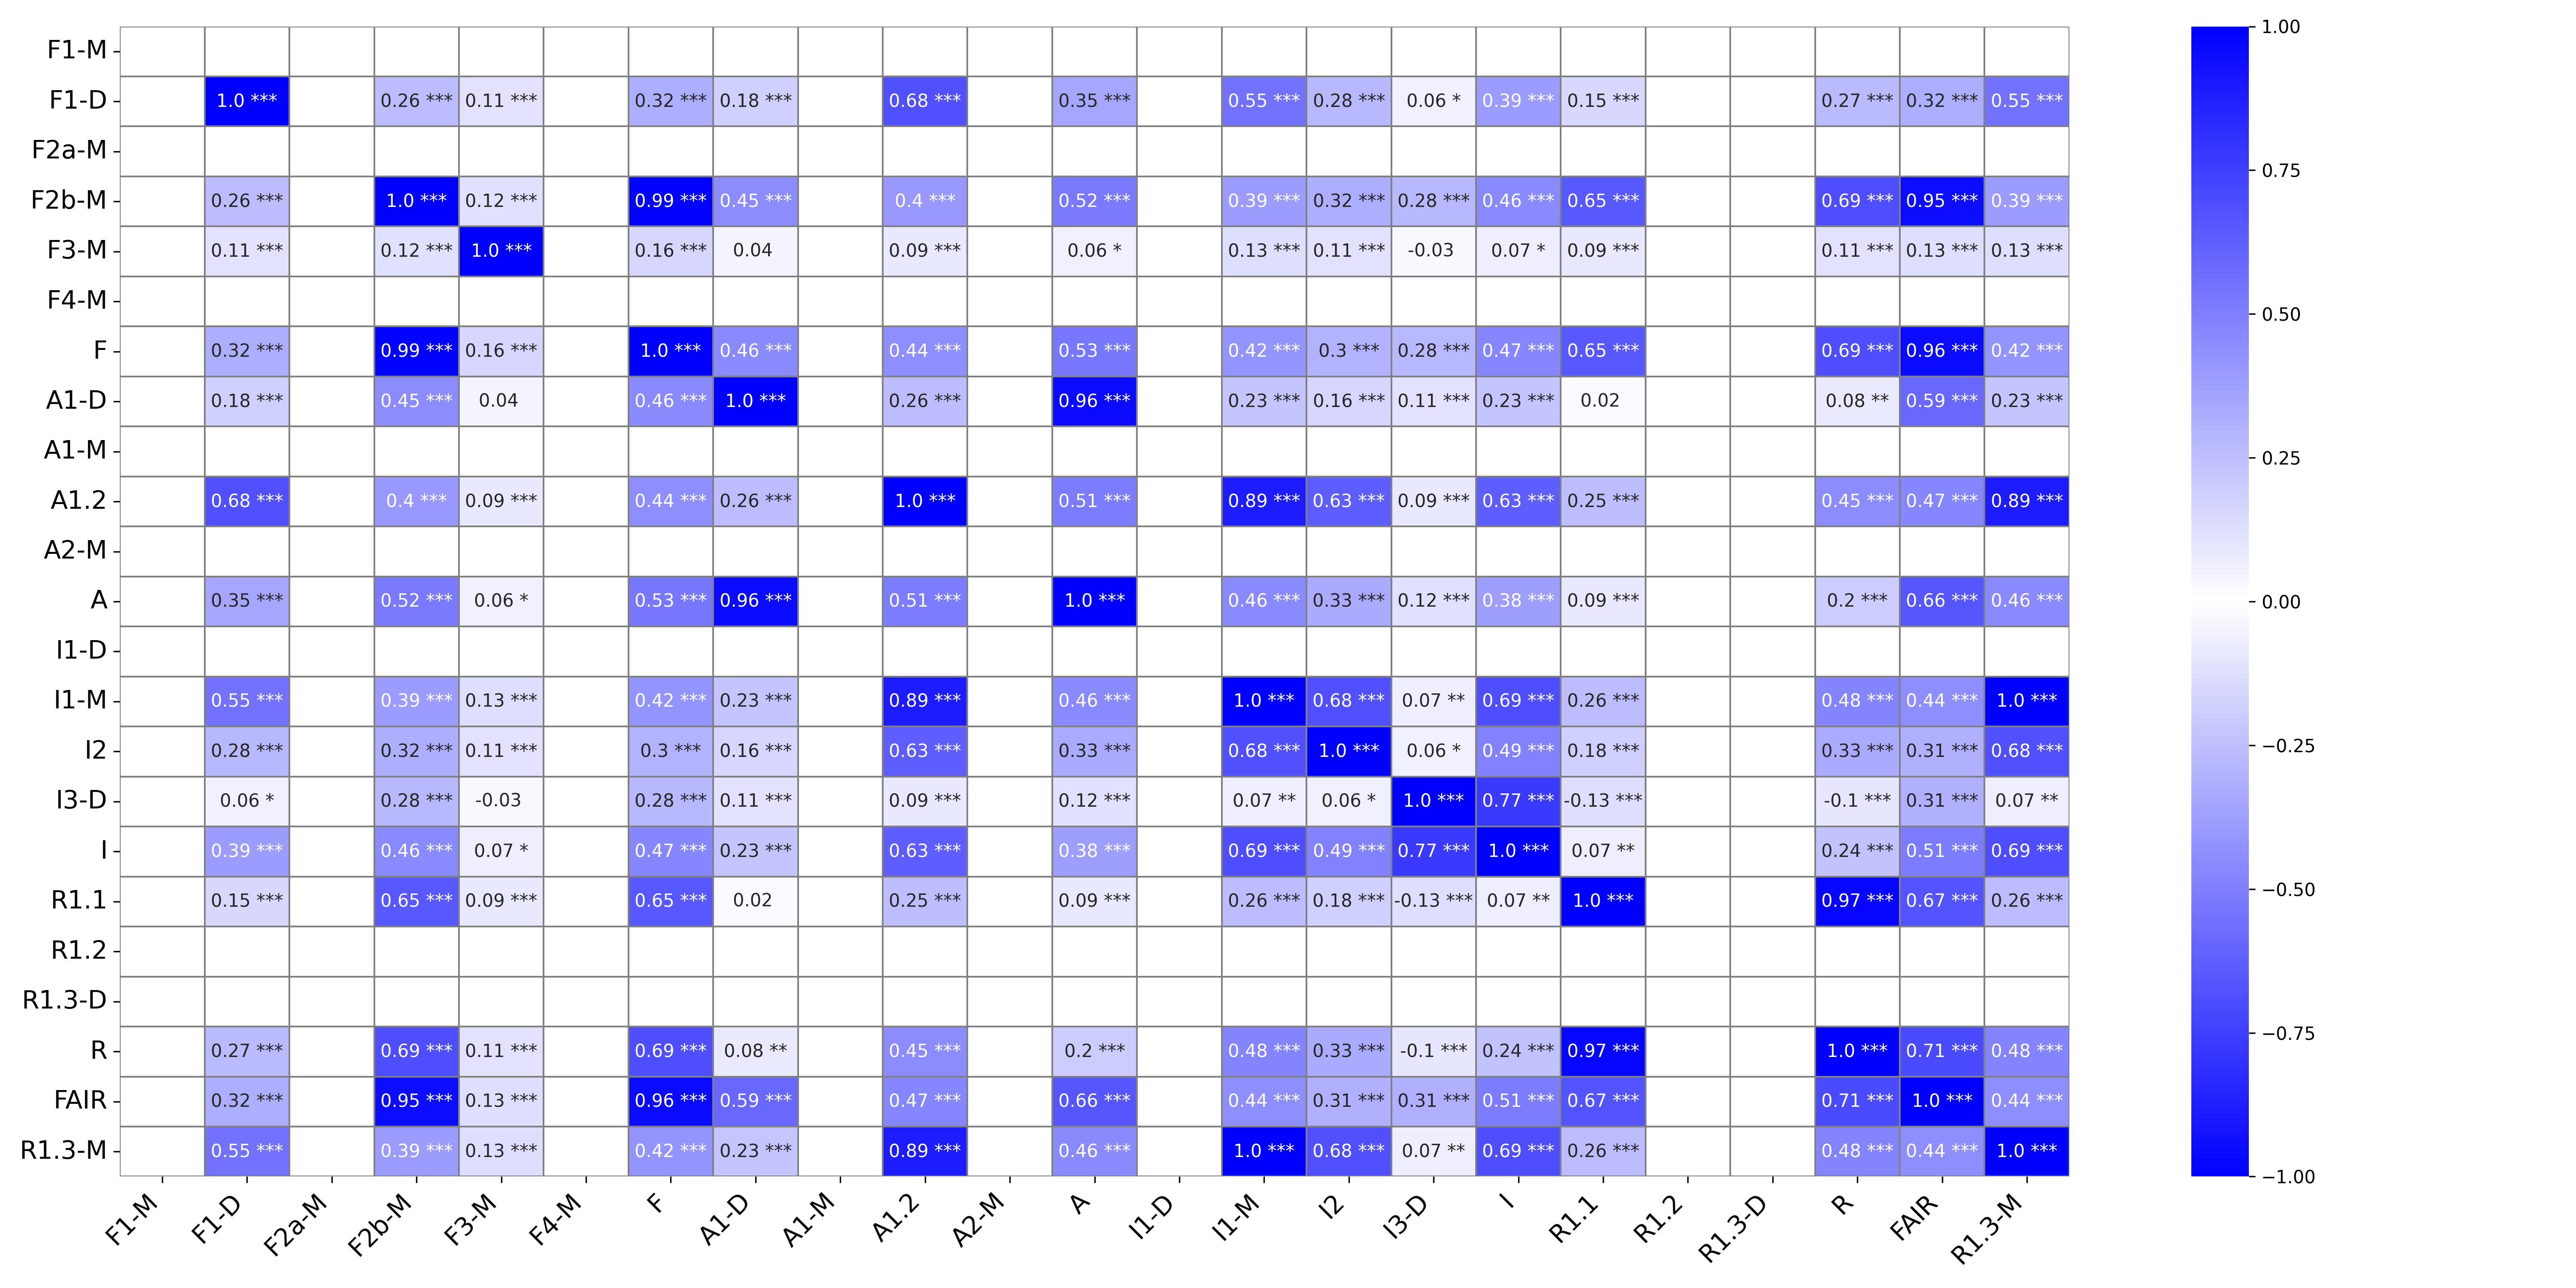

Values plotted in this chart, from the file beside it:
, F1-M, F1-M_p-value, F1-D, F1-D_p-value, F2a-M, F2a-M_p-value, F2b-M, F2b-M_p-value, F3-M, F3-M_p-value, F4-M, F4-M_p-value, F, F_p-value, A1-D, A1-D_p-value, A1-M, A1-M_p-value, A1.2, A1.2_p-value, A2-M, A2-M_p-value, A
F1-M, , ***, , , , , , , , , , , , , , , , , , , , , 
F1-D, , , 1.0, ***, , , 0.26, ***, 0.11, ***, , , 0.32, ***, 0.18, ***, , , 0.68, ***, , , 0.35
F2a-M, , , , , , ***, , , , , , , , , , , , , , , , , 
F2b-M, , , 0.26, ***, , , 1.0, ***, 0.12, ***, , , 0.99, ***, 0.45, ***, , , 0.4, ***, , , 0.52
F3-M, , , 0.11, ***, , , 0.12, ***, 1.0, ***, , , 0.16, ***, 0.04, , , , 0.09, ***, , , 0.06
F4-M, , , , , , , , , , , , ***, , , , , , , , , , , 
F, , , 0.32, ***, , , 0.99, ***, 0.16, ***, , , 1.0, ***, 0.46, ***, , , 0.44, ***, , , 0.53
A1-D, , , 0.18, ***, , , 0.45, ***, 0.04, , , , 0.46, ***, 1.0, ***, , , 0.26, ***, , , 0.96
A1-M, , , , , , , , , , , , , , , , , , ***, , , , , 
A1.2, , , 0.68, ***, , , 0.4, ***, 0.09, ***, , , 0.44, ***, 0.26, ***, , , 1.0, ***, , , 0.51
A2-M, , , , , , , , , , , , , , , , , , , , , , ***, 
A, , , 0.35, ***, , , 0.52, ***, 0.06, *, , , 0.53, ***, 0.96, ***, , , 0.51, ***, , , 1.0
I1-D, , , , , , , , , , , , , , , , , , , , , , , 
I1-M, , , 0.55, ***, , , 0.39, ***, 0.13, ***, , , 0.42, ***, 0.23, ***, , , 0.89, ***, , , 0.46
I2, , , 0.28, ***, , , 0.32, ***, 0.11, ***, , , 0.3, ***, 0.16, ***, , , 0.63, ***, , , 0.33
I3-D, , , 0.06, *, , , 0.28, ***, -0.03, , , , 0.28, ***, 0.11, ***, , , 0.09, ***, , , 0.12
I, , , 0.39, ***, , , 0.46, ***, 0.07, *, , , 0.47, ***, 0.23, ***, , , 0.63, ***, , , 0.38
R1.1, , , 0.15, ***, , , 0.65, ***, 0.09, ***, , , 0.65, ***, 0.02, , , , 0.25, ***, , , 0.09
R1.2, , , , , , , , , , , , , , , , , , , , , , , 
R1.3-D, , , , , , , , , , , , , , , , , , , , , , , 
R, , , 0.27, ***, , , 0.69, ***, 0.11, ***, , , 0.69, ***, 0.08, **, , , 0.45, ***, , , 0.2
FAIR, , , 0.32, ***, , , 0.95, ***, 0.13, ***, , , 0.96, ***, 0.59, ***, , , 0.47, ***, , , 0.66
R1.3-M, , , 0.55, ***, , , 0.39, ***, 0.13, ***, , , 0.42, ***, 0.23, ***, , , 0.89, ***, , , 0.46
